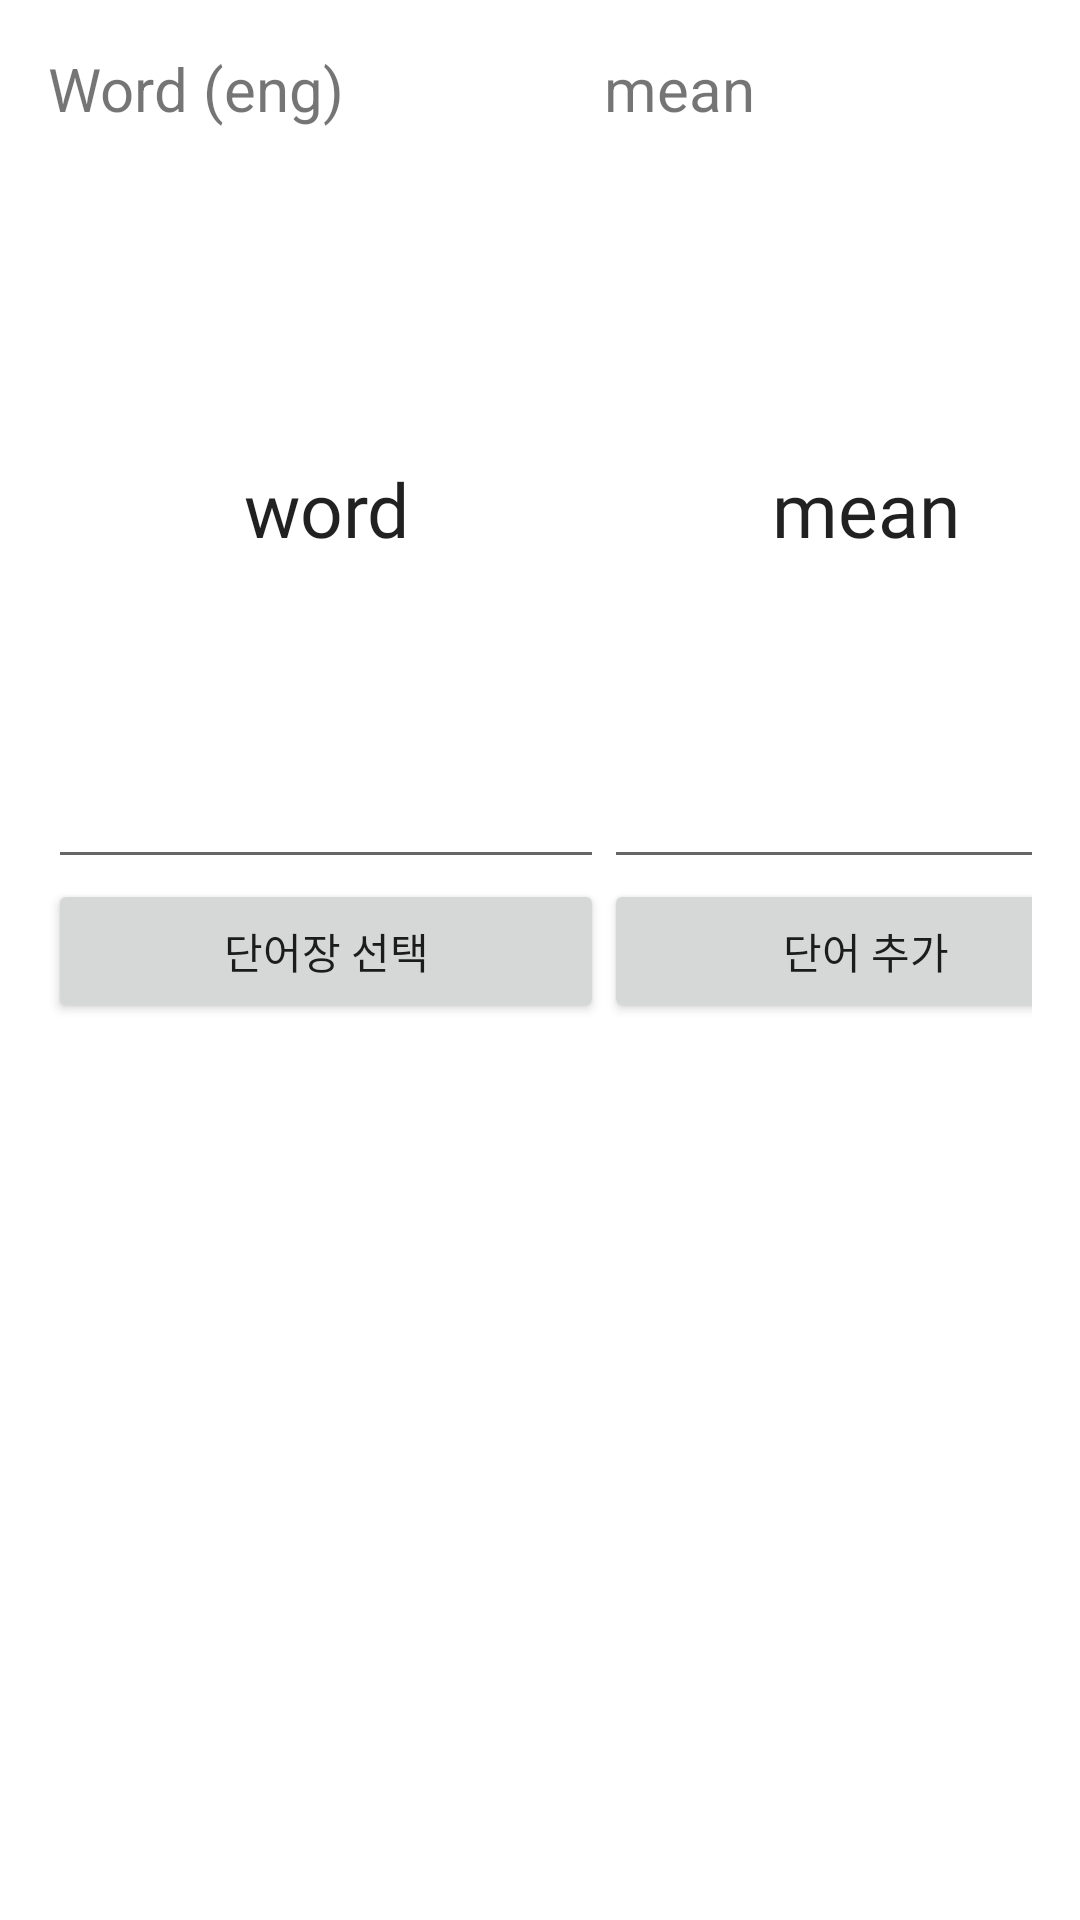

Reconstruct the res/layout file that produces this screen, plus the resources it refers to.
<!-- AndroidManifest.xml: activity theme MyTheme.noTitle.Dialog -->
<!-- res/layout/activity_addword.xml -->
<?xml version="1.0" encoding="utf-8"?>
<androidx.constraintlayout.widget.ConstraintLayout xmlns:android="http://schemas.android.com/apk/res/android"
    xmlns:app="http://schemas.android.com/apk/res-auto"
    android:layout_width="360dp"
    android:layout_height="350dp">

    <TableLayout
        android:layout_width="360dp"
        android:layout_height="350dp"

        android:stretchColumns="0,1"
        app:layout_constraintEnd_toEndOf="parent"
        app:layout_constraintHorizontal_bias="0.0"
        app:layout_constraintStart_toStartOf="parent"
        app:layout_constraintTop_toTopOf="parent">

        <TableRow
            android:layout_width="match_parent"
            android:layout_height="wrap_content">


            <TextView
                android:id="@+id/textView2"
                android:layout_width="wrap_content"
                android:layout_height="wrap_content"
                android:text="Word (eng)"
                android:textSize="20dp" />

            <TextView
                android:id="@+id/textView3"
                android:layout_width="wrap_content"
                android:layout_height="wrap_content"
                android:text="mean"
                android:textSize="20dp" />
        </TableRow>

        <TableRow
            android:layout_width="match_parent"
            android:layout_height="250dp">

            <EditText
                android:id="@+id/tv_addword_wordeng"
                android:layout_width="0dp"
                android:layout_height="250dp"
                android:layout_column="0"
                android:fontFamily="@font/bmhannapro"
                android:gravity="center"
                android:text="word"
                android:textSize="25dp" />

            <EditText
                android:id="@+id/tv_addword_wordmean"
                android:layout_width="0dp"
                android:layout_height="250dp"
                android:layout_column="1"
                android:fontFamily="@font/bmhannapro"
                android:gravity="center"
                android:text="mean"
                android:textSize="25dp" />

        </TableRow>

        <TableRow
            android:layout_width="match_parent"
            android:layout_height="wrap_content">


            <Button
                android:id="@+id/btn_addword_selectwordbook"
                android:layout_width="wrap_content"
                android:layout_height="wrap_content"
                android:text="단어장 선택" />

            <Button
                android:id="@+id/btn_addword_finish"
                android:layout_width="wrap_content"
                android:layout_height="wrap_content"
                android:text="단어 추가" />

        </TableRow>


    </TableLayout>
    <ProgressBar
        android:id="@+id/pb_addword"
        android:layout_width="98dp"
        android:layout_height="107dp"
        app:layout_constraintBottom_toBottomOf="parent"
        app:layout_constraintEnd_toEndOf="parent"
        app:layout_constraintStart_toStartOf="parent"
        app:layout_constraintTop_toTopOf="parent"
        android:visibility="gone" />

</androidx.constraintlayout.widget.ConstraintLayout>
<!-- resources referenced by this layout -->
<resources>
  <style name="MyTheme.noTitle.Dialog" parent="Theme.AppCompat.Light.Dialog">
          <item name="android:windowActionBar">false</item>
          <item name="windowNoTitle">true</item>
      </style>
</resources>
